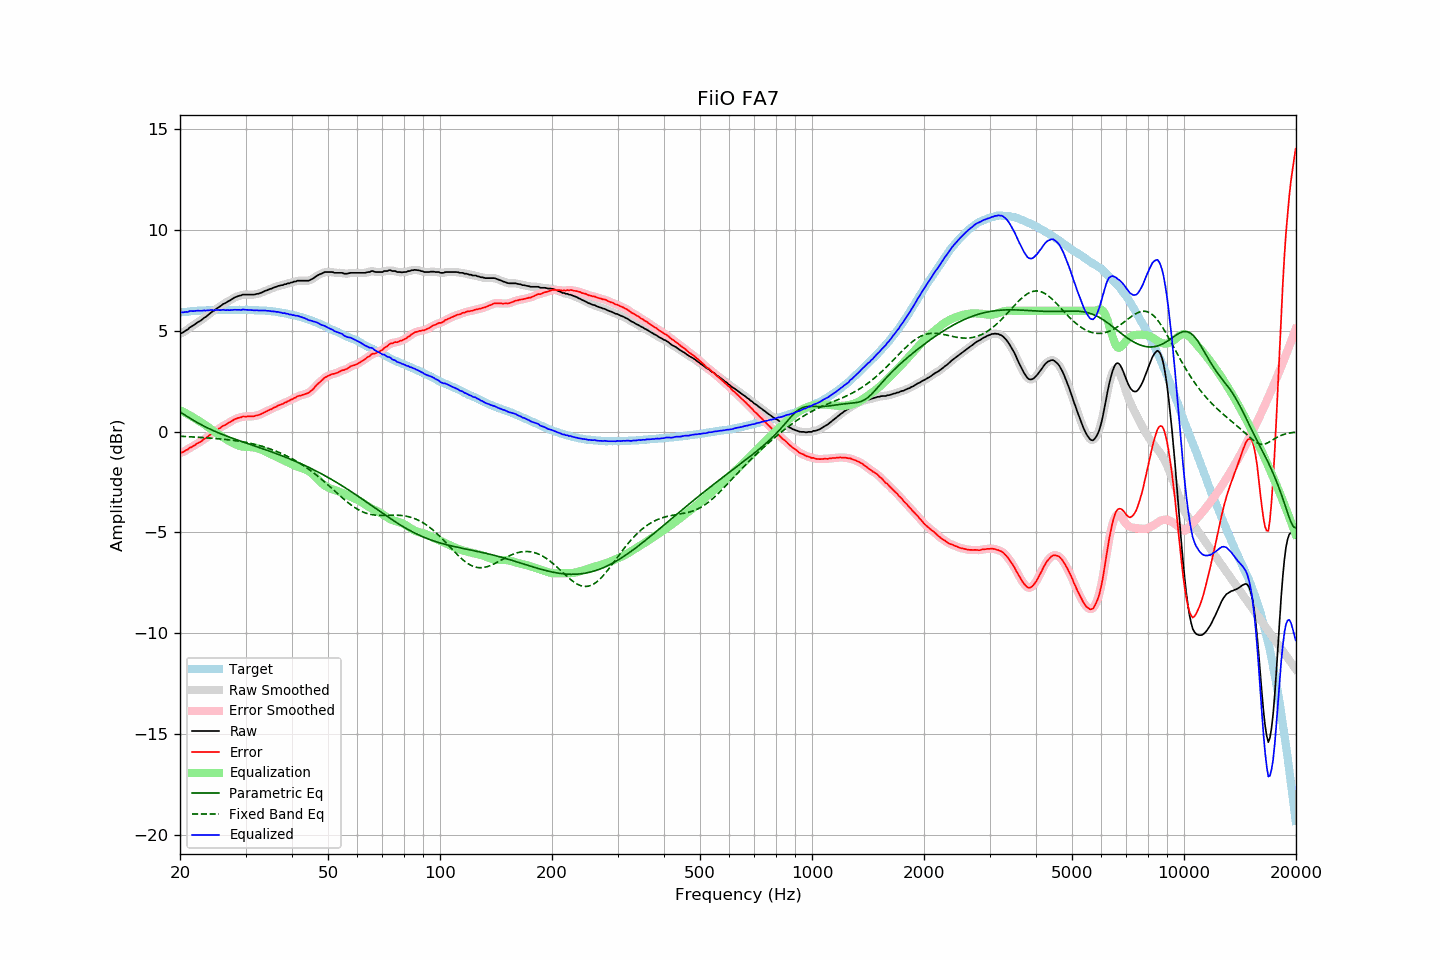

Data behind this chart, as committed beside it:
frequency, raw, error, smoothed, error_smoothed, equalization, parametric_eq, fixed_band_eq, equalized_raw, equalized_smoothed, target
20.00, 4.87, -1.04, 4.87, -1.05, 1.07, 0.98, -0.22, 5.94, 5.93, 5.92
20.20, 4.89, -1.03, 4.90, -1.03, 1.03, 0.93, -0.23, 5.92, 5.93, 5.93
20.40, 4.93, -1.00, 4.94, -1.00, 0.99, 0.88, -0.23, 5.92, 5.92, 5.94
20.61, 4.99, -0.95, 4.98, -0.96, 0.95, 0.83, -0.24, 5.94, 5.93, 5.95
20.81, 5.04, -0.90, 5.04, -0.91, 0.90, 0.78, -0.24, 5.95, 5.94, 5.95
21.02, 5.08, -0.87, 5.10, -0.86, 0.86, 0.73, -0.24, 5.94, 5.96, 5.96
21.23, 5.17, -0.79, 5.16, -0.81, 0.82, 0.68, -0.25, 5.99, 5.97, 5.97
21.44, 5.21, -0.77, 5.21, -0.77, 0.77, 0.63, -0.25, 5.98, 5.98, 5.98
21.66, 5.26, -0.72, 5.27, -0.72, 0.72, 0.58, -0.26, 5.98, 5.99, 5.98
21.87, 5.31, -0.68, 5.32, -0.68, 0.67, 0.53, -0.26, 5.99, 5.99, 5.99
22.09, 5.37, -0.62, 5.37, -0.62, 0.63, 0.49, -0.27, 6.00, 6.00, 5.99
22.31, 5.43, -0.57, 5.42, -0.58, 0.58, 0.44, -0.27, 6.01, 6.00, 6.00
22.54, 5.47, -0.53, 5.47, -0.53, 0.53, 0.40, -0.28, 6.00, 6.00, 6.00
22.76, 5.52, -0.49, 5.53, -0.48, 0.48, 0.35, -0.28, 6.00, 6.01, 6.01
22.99, 5.58, -0.43, 5.58, -0.43, 0.42, 0.31, -0.29, 6.01, 6.01, 6.01
23.22, 5.65, -0.36, 5.64, -0.37, 0.37, 0.27, -0.29, 6.02, 6.01, 6.01
23.45, 5.69, -0.33, 5.70, -0.32, 0.31, 0.23, -0.30, 6.01, 6.02, 6.02
23.69, 5.76, -0.26, 5.76, -0.26, 0.26, 0.19, -0.31, 6.02, 6.02, 6.02
23.92, 5.82, -0.20, 5.83, -0.20, 0.20, 0.15, -0.31, 6.03, 6.03, 6.02
24.16, 5.89, -0.14, 5.89, -0.14, 0.14, 0.12, -0.32, 6.04, 6.03, 6.03
24.40, 5.95, -0.08, 5.95, -0.09, 0.09, 0.08, -0.32, 6.04, 6.03, 6.04
24.65, 5.99, -0.05, 6.00, -0.03, 0.03, 0.04, -0.33, 6.02, 6.03, 6.04
24.89, 6.06, 0.03, 6.06, 0.02, -0.03, 0.01, -0.34, 6.04, 6.03, 6.04
25.14, 6.12, 0.09, 6.12, 0.08, -0.08, -0.03, -0.34, 6.04, 6.03, 6.04
25.39, 6.17, 0.14, 6.17, 0.14, -0.14, -0.06, -0.35, 6.04, 6.04, 6.03
25.65, 6.22, 0.19, 6.23, 0.19, -0.19, -0.09, -0.36, 6.03, 6.04, 6.03
25.91, 6.28, 0.25, 6.28, 0.24, -0.24, -0.12, -0.37, 6.04, 6.04, 6.03
26.16, 6.34, 0.30, 6.33, 0.29, -0.29, -0.16, -0.37, 6.05, 6.04, 6.04
26.43, 6.37, 0.33, 6.38, 0.34, -0.34, -0.19, -0.38, 6.03, 6.04, 6.04
26.69, 6.42, 0.38, 6.42, 0.38, -0.39, -0.22, -0.39, 6.03, 6.04, 6.04
26.96, 6.47, 0.43, 6.47, 0.43, -0.44, -0.25, -0.40, 6.04, 6.03, 6.04
27.23, 6.51, 0.47, 6.52, 0.48, -0.48, -0.28, -0.41, 6.03, 6.03, 6.04
27.50, 6.56, 0.53, 6.56, 0.52, -0.53, -0.31, -0.42, 6.04, 6.04, 6.04
27.77, 6.61, 0.57, 6.61, 0.57, -0.57, -0.34, -0.43, 6.04, 6.04, 6.05
28.05, 6.66, 0.62, 6.66, 0.61, -0.61, -0.36, -0.44, 6.05, 6.05, 6.04
28.33, 6.69, 0.65, 6.70, 0.65, -0.64, -0.39, -0.45, 6.05, 6.05, 6.04
28.62, 6.72, 0.68, 6.72, 0.68, -0.68, -0.42, -0.46, 6.05, 6.05, 6.04
28.90, 6.75, 0.70, 6.75, 0.70, -0.70, -0.45, -0.47, 6.05, 6.05, 6.05
29.19, 6.76, 0.71, 6.77, 0.73, -0.72, -0.48, -0.49, 6.04, 6.05, 6.05
29.48, 6.80, 0.75, 6.79, 0.74, -0.74, -0.50, -0.50, 6.07, 6.05, 6.05
29.78, 6.80, 0.76, 6.80, 0.75, -0.75, -0.53, -0.52, 6.06, 6.05, 6.05
30.08, 6.80, 0.75, 6.81, 0.76, -0.75, -0.56, -0.53, 6.05, 6.05, 6.05
30.38, 6.80, 0.76, 6.80, 0.76, -0.76, -0.59, -0.55, 6.05, 6.05, 6.04
30.68, 6.80, 0.76, 6.80, 0.76, -0.76, -0.61, -0.56, 6.04, 6.04, 6.04
30.99, 6.80, 0.76, 6.80, 0.76, -0.76, -0.64, -0.58, 6.04, 6.04, 6.04
31.30, 6.80, 0.76, 6.80, 0.77, -0.77, -0.67, -0.60, 6.03, 6.03, 6.04
31.61, 6.80, 0.77, 6.81, 0.78, -0.78, -0.69, -0.62, 6.02, 6.03, 6.04
31.93, 6.82, 0.80, 6.82, 0.79, -0.79, -0.72, -0.64, 6.03, 6.03, 6.02
32.24, 6.84, 0.81, 6.84, 0.81, -0.81, -0.75, -0.66, 6.03, 6.02, 6.03
32.57, 6.85, 0.83, 6.86, 0.84, -0.84, -0.78, -0.68, 6.01, 6.02, 6.02
32.89, 6.88, 0.87, 6.88, 0.86, -0.87, -0.80, -0.70, 6.01, 6.01, 6.02
33.22, 6.91, 0.90, 6.92, 0.90, -0.90, -0.83, -0.72, 6.01, 6.01, 6.01
33.55, 6.95, 0.94, 6.95, 0.94, -0.94, -0.86, -0.75, 6.01, 6.01, 6.01
33.89, 6.99, 0.98, 6.99, 0.98, -0.97, -0.89, -0.77, 6.02, 6.01, 6.01
34.23, 7.01, 1.02, 7.02, 1.02, -1.01, -0.92, -0.80, 6.00, 6.01, 6.00
34.57, 7.05, 1.06, 7.05, 1.06, -1.05, -0.95, -0.82, 6.00, 6.00, 5.99
34.92, 7.08, 1.10, 7.08, 1.09, -1.09, -0.97, -0.85, 5.99, 5.98, 5.98
35.27, 7.10, 1.11, 7.11, 1.13, -1.13, -1.00, -0.88, 5.97, 5.98, 5.99
35.62, 7.14, 1.18, 7.14, 1.17, -1.17, -1.03, -0.91, 5.97, 5.97, 5.97
35.97, 7.17, 1.21, 7.17, 1.21, -1.21, -1.06, -0.94, 5.96, 5.96, 5.96
... 635 more rows
